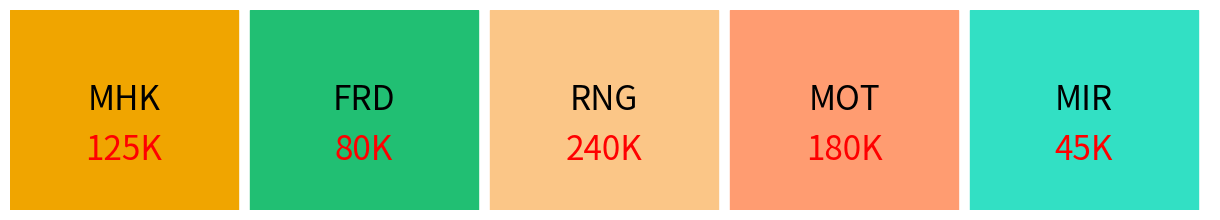

Source code (Python):
import matplotlib.pyplot as plt
import matplotlib.patches as patches

# Box 1
left, width = 0.0, 0.19
bottom, height = 0,1
right = left + width
top = 1
fig = plt.figure(figsize=(12,2))
ax = fig.add_axes([0,0,1,1])

#----------------------- remove border from the figure
for item in [fig,ax]:
    item.patch.set_visible(False)
    fig.patch.set_visible(False)
    ax.axis('off')


#---------------------------------
p = patches.Rectangle( (left,bottom),width,height,color = '#f0a500')
ax.add_patch(p)
# plt.show()

kpi_lable = 'MHK'
return_p = '125K'
ax.text(0.5 * (left + right), 0.55 * (bottom + top), kpi_lable,
        ha = 'center',va = 'center',
        fontsize=24, color='black',
        transform = ax.transAxes)

ax.text(0.5 * (left + right), 0.3 * (bottom + top), return_p,
        ha = 'center',va = 'center',
        fontsize=24, color='red',
        transform = ax.transAxes)
#
# # Box 2
left, width = 0.20, 0.19
bottom, height = 0,1
right = left + width
top = 1

p = patches.Rectangle((left,bottom),width,height,color = '#21bf73')
ax.add_patch(p)
# plt.show()

kpi_lable = 'FRD'
return_p = '80K'
ax.text(0.5 * (left + right), 0.55 * (bottom + top), kpi_lable,
        ha = 'center',va = 'center',
        fontsize=24, color='black',
        transform = ax.transAxes)

ax.text(0.5 * (left + right), 0.3 * (bottom + top), return_p,
        ha = 'center',va = 'center',
        fontsize=24, color='red',
        transform = ax.transAxes)

# # Box 3
left, width = 0.40, 0.19
bottom, height = 0,1
right = left + width
top = 1

p = patches.Rectangle((left,bottom),width,height,color = '#fbc687')
ax.add_patch(p)
# plt.show()

kpi_lable = 'RNG'
return_p = '240K'
ax.text(0.5 * (left + right), 0.55 * (bottom + top), kpi_lable,
        ha = 'center',va = 'center',
        fontsize=24, color='black',
        transform = ax.transAxes)

ax.text(0.5 * (left + right), 0.3 * (bottom + top), return_p,
        ha = 'center',va = 'center',
        fontsize=24, color='red',
        transform = ax.transAxes)
# Save Images
# # Box 4
left, width = 0.60, .19
bottom, height = 0,1
right = left + width
top = 1

p = patches.Rectangle((left,bottom),width,height,color = '#ff9c71')
ax.add_patch(p)
# plt.show()

kpi_lable = 'MOT'
return_p = '180K'
ax.text(0.5 * (left + right), 0.55 * (bottom + top), kpi_lable,
        ha = 'center',va = 'center',
        fontsize=24, color='black',
        transform = ax.transAxes)

ax.text(0.5 * (left + right), 0.3 * (bottom + top), return_p,
        ha = 'center',va = 'center',
        fontsize=24, color='red',
        transform = ax.transAxes)
# # Box 5
left, width = 0.80, .19
bottom, height = 0,1
right = left + width
top = 1

p = patches.Rectangle((left,bottom),width,height,color = '#32e0c4')
ax.add_patch(p)
# plt.show()

kpi_lable = 'MIR'
return_p = '45K'
ax.text(0.5 * (left + right), 0.55 * (bottom + top), kpi_lable,
        ha = 'center',va = 'center',
        fontsize=24, color='black',
        transform = ax.transAxes)

ax.text(0.5 * (left + right), 0.3 * (bottom + top), return_p,
        ha = 'center',va = 'center',
        fontsize=24, color='red',
        transform = ax.transAxes)


plt.savefig('box.png')

plt.show()


